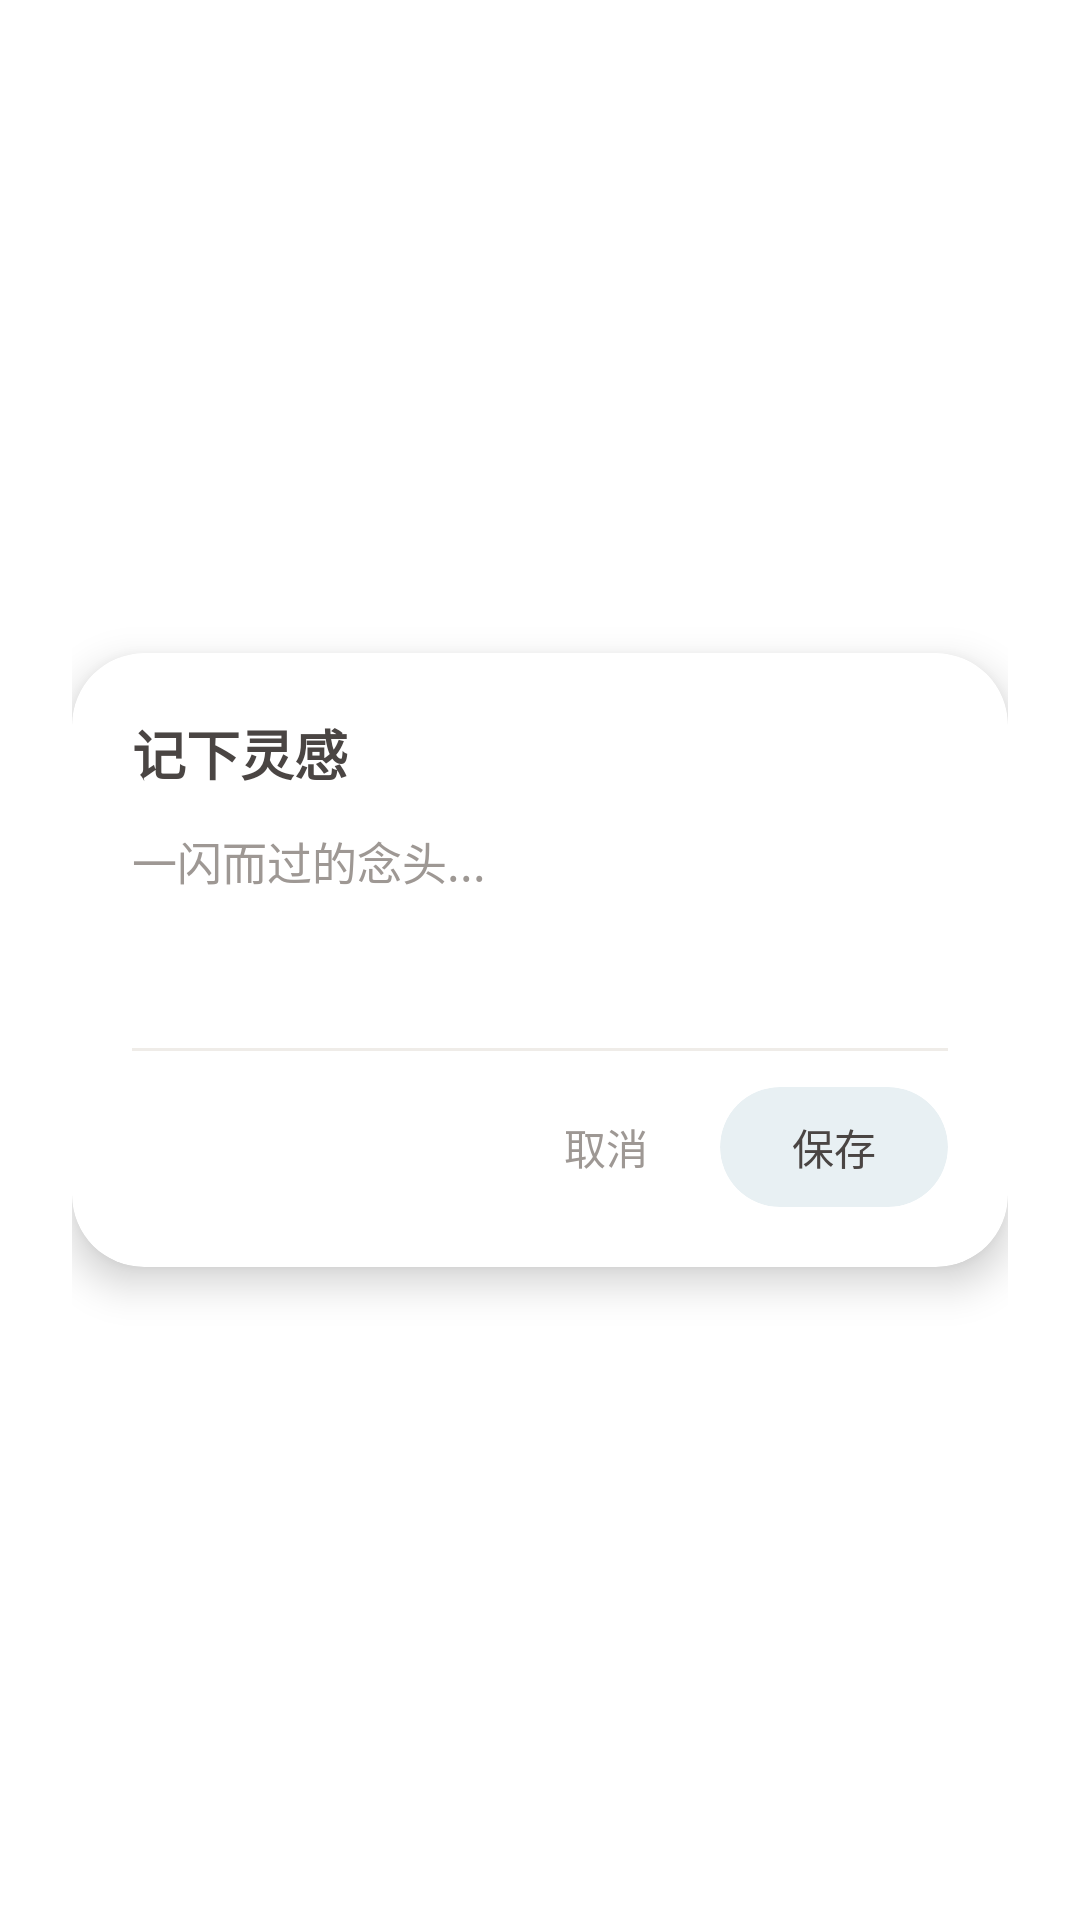

Android layout source for this screen:
<!-- AndroidManifest.xml: activity theme Theme.QuickInput -->
<!-- res/layout/activity_quick_input.xml -->
<?xml version="1.0" encoding="utf-8"?>
<FrameLayout xmlns:android="http://schemas.android.com/apk/res/android"
    xmlns:app="http://schemas.android.com/apk/res-auto"
    android:id="@+id/root_overlay"
    android:layout_width="match_parent"
    android:layout_height="match_parent"
    android:paddingHorizontal="24dp"
    android:paddingVertical="48dp">

    
    <com.google.android.material.card.MaterialCardView
        android:id="@+id/card_input"
        android:layout_width="match_parent"
        android:layout_height="wrap_content"
        android:layout_gravity="center"
        app:cardCornerRadius="24dp"
        app:cardElevation="8dp"
        app:cardBackgroundColor="@color/card_white"
        app:strokeWidth="0dp">

        <LinearLayout
            android:layout_width="match_parent"
            android:layout_height="wrap_content"
            android:orientation="vertical"
            android:padding="20dp">

            
            <TextView
                android:layout_width="wrap_content"
                android:layout_height="wrap_content"
                android:text="记下灵感"
                android:textSize="18sp"
                android:textStyle="bold"
                android:textColor="@color/text_primary"
                android:layout_marginBottom="12dp" />

            
            <EditText
                android:id="@+id/et_quick_input"
                android:layout_width="match_parent"
                android:layout_height="wrap_content"
                android:minLines="3"
                android:maxLines="6"
                android:gravity="top"
                android:hint="一闪而过的念头..."
                android:textColorHint="@color/text_secondary"
                android:textColor="@color/text_primary"
                android:textSize="15sp"
                android:background="@android:color/transparent"
                android:inputType="textMultiLine"
                android:imeOptions="flagNoExtractUi"
                android:layout_marginBottom="16dp" />

            
            <View
                android:layout_width="match_parent"
                android:layout_height="1dp"
                android:background="@color/divider_color"
                android:layout_marginBottom="12dp" />

            
            <LinearLayout
                android:layout_width="match_parent"
                android:layout_height="wrap_content"
                android:orientation="horizontal"
                android:gravity="end">

                
                <TextView
                    android:id="@+id/btn_cancel"
                    android:layout_width="wrap_content"
                    android:layout_height="40dp"
                    android:gravity="center"
                    android:text="取消"
                    android:textSize="14sp"
                    android:textColor="@color/text_secondary"
                    android:background="?attr/selectableItemBackgroundBorderless"
                    android:paddingHorizontal="16dp"
                    android:layout_marginEnd="8dp" />

                
                <com.google.android.material.card.MaterialCardView
                    android:id="@+id/btn_save"
                    android:layout_width="wrap_content"
                    android:layout_height="40dp"
                    app:cardCornerRadius="20dp"
                    app:cardElevation="0dp"
                    app:cardBackgroundColor="@color/accent_pastel_blue"
                    app:strokeWidth="0dp">

                    <TextView
                        android:layout_width="wrap_content"
                        android:layout_height="match_parent"
                        android:gravity="center"
                        android:text="保存"
                        android:textSize="14sp"
                        android:textColor="@color/text_primary"
                        android:paddingHorizontal="24dp" />

                </com.google.android.material.card.MaterialCardView>

            </LinearLayout>

        </LinearLayout>

    </com.google.android.material.card.MaterialCardView>

</FrameLayout>
<!-- resources referenced by this layout -->
<resources>
  <color name="accent_pastel_blue">#E8F0F3</color>
  <color name="card_white">#FFFFFF</color>
  <color name="divider_color">#EFECE8</color>
  <color name="text_primary">#4A4543</color>
  <color name="text_secondary">#9E9894</color>
  <style name="Theme.QuickInput" parent="Theme.IdeaCards">
          <item name="android:windowIsFloating">false</item>
          <item name="android:windowBackground">@android:color/transparent</item>
          <item name="android:backgroundDimEnabled">true</item>
          <item name="android:windowNoTitle">true</item>
          <item name="android:windowContentOverlay">@null</item>
      </style>
  <style name="Theme.IdeaCards" parent="Base.Theme.IdeaCards" />
  <style name="Base.Theme.IdeaCards" parent="Theme.Material3.DayNight.NoActionBar">
          
          
      </style>
</resources>
